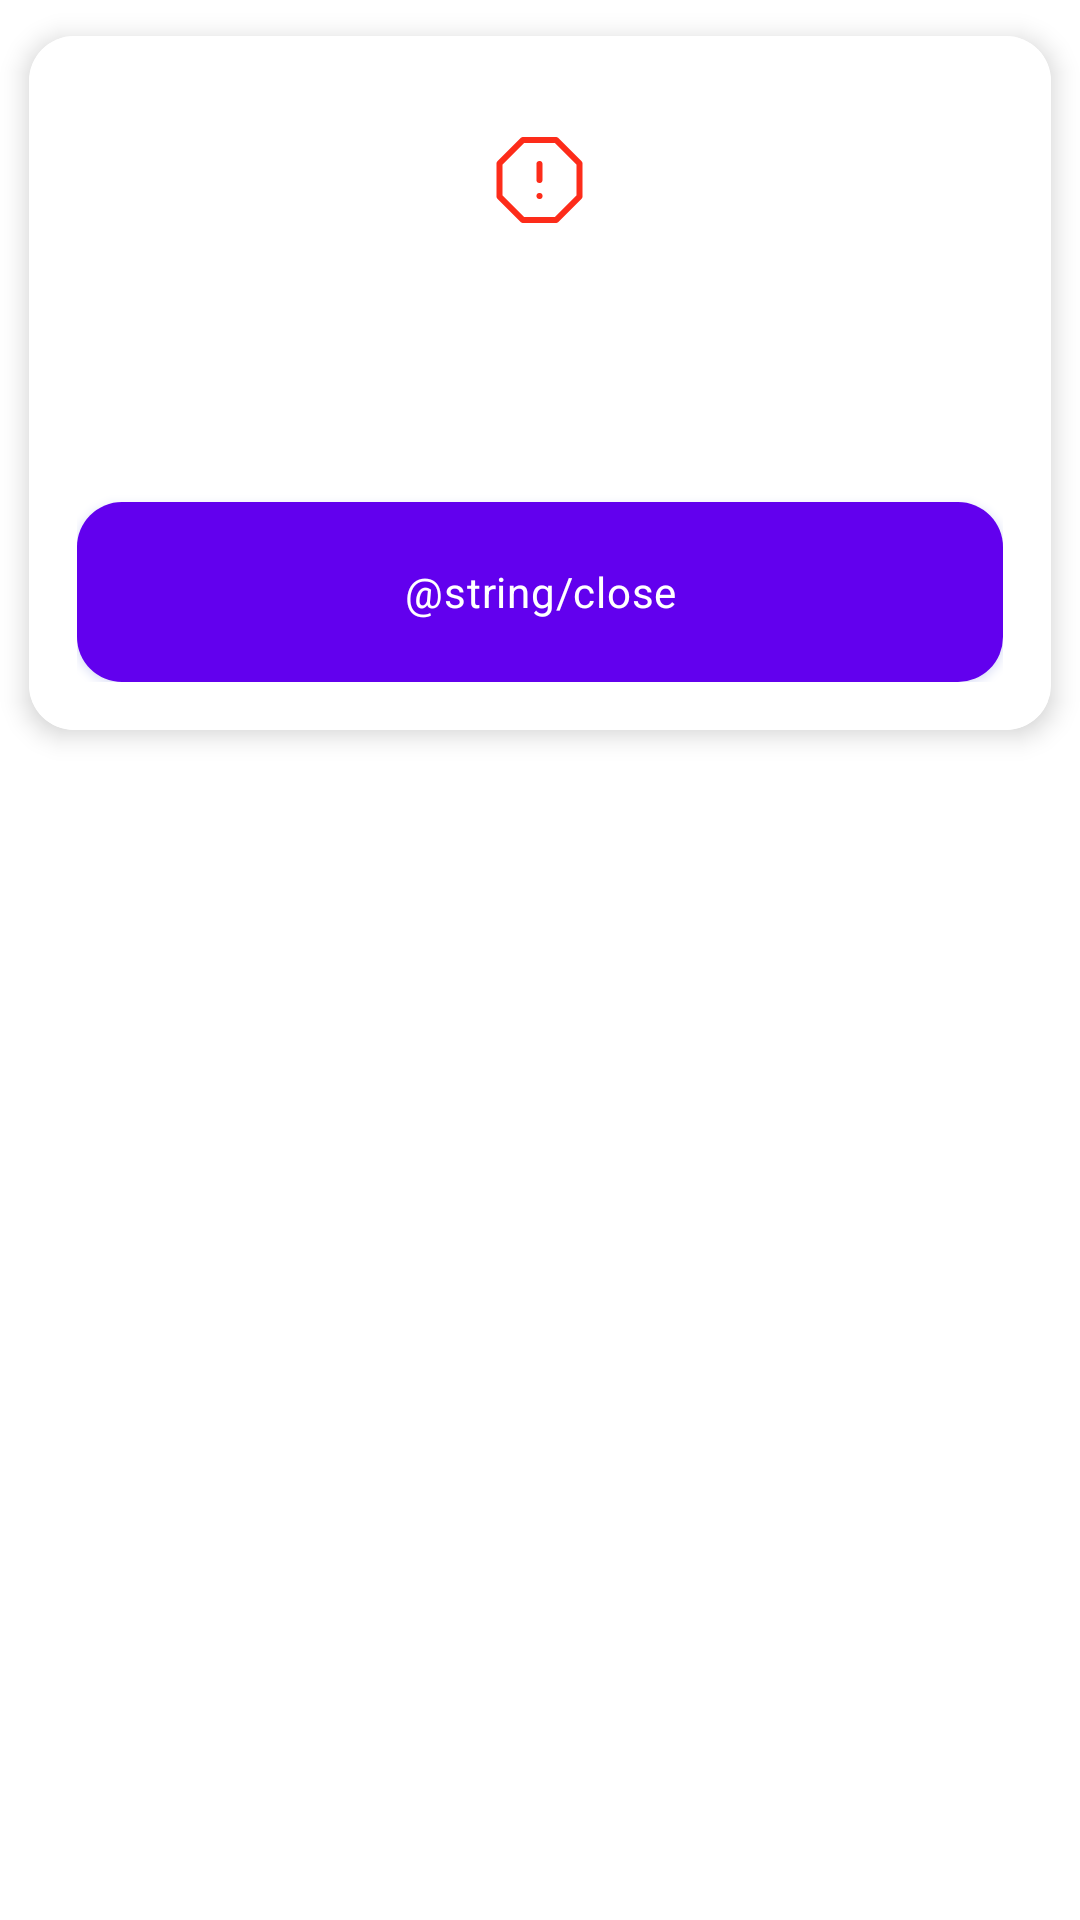

Layout XML and referenced resources for this Android screen:
<!-- AndroidManifest.xml: application theme Theme.EasyPayTest -->
<!-- res/layout/dialog_error.xml -->
<?xml version="1.0" encoding="utf-8"?>
<FrameLayout xmlns:android="http://schemas.android.com/apk/res/android"
    xmlns:app="http://schemas.android.com/apk/res-auto"
    android:layout_width="match_parent"
    android:layout_height="wrap_content"
    xmlns:tools="http://schemas.android.com/tools"
    android:background="@color/transparent">

    <androidx.cardview.widget.CardView
        android:layout_width="match_parent"
        android:layout_height="wrap_content"
        app:cardCornerRadius="15dp"
        app:cardElevation="5dp"
        app:cardUseCompatPadding="true">

        <LinearLayout
            android:layout_width="match_parent"
            android:layout_height="wrap_content"
            android:background="@color/main_background_color"
            android:orientation="vertical"
            android:padding="@dimen/regular_margin">

            <ImageView
                android:layout_width="wrap_content"
                android:layout_height="wrap_content"
                android:layout_gravity="center_horizontal"
                android:layout_marginTop="@dimen/regular_margin"
                android:src="@drawable/ic_error" />

            <TextView
                android:id="@+id/tvTitleErrorDialog"
                android:layout_width="match_parent"
                android:layout_height="wrap_content"
                android:layout_marginTop="16dp"
                tools:text="@string/login_error"
                android:textAlignment="center"
                android:textColor="@color/grey_nav_icon"
                android:textSize="24dp"
                android:textStyle="bold" />


            <TextView
                android:id="@+id/tvTextErrorDialog"
                android:layout_width="match_parent"
                android:layout_height="wrap_content"
                android:layout_marginTop="8dp"
                tools:text="@string/wrong_login_password"
                android:textAlignment="center"
                android:textColor="@color/grey_text"
                android:textSize="14dp"
                android:textStyle="bold" />

            <com.google.android.material.button.MaterialButton
                android:id="@+id/btnCloseErrorDialog"
                style="@style/activeButtonStyle"
                android:layout_width="match_parent"
                android:layout_height="wrap_content"
                android:layout_marginTop="@dimen/regular_margin"
                android:background="@drawable/selector_btn_blue"
                android:elevation="0dp"
                android:minHeight="60dp"
                android:outlineAmbientShadowColor="@color/blue"
                android:outlineSpotShadowColor="@color/blue"
                android:text="@string/close"
                android:textAllCaps="false"
                android:textAppearance="?attr/textAppearanceBody2"
                android:textColor="@drawable/selector_btn_blue"
                android:textStyle="normal"
                app:cornerRadius="15dp"
                app:elevation="5dp" />

        </LinearLayout>

    </androidx.cardview.widget.CardView>
</FrameLayout>
<!-- resources referenced by this layout -->
<resources>
  <color name="blue">#FF1733C7</color>
  <color name="grey_nav_icon">#FF232631</color>
  <color name="grey_text">#FF757575</color>
  <color name="main_background_color">#FFFFFFFF</color>
  <color name="transparent">#00000000</color>
  <dimen name="regular_margin">16dp</dimen>
  <!-- drawable ic_error (drawable) -->
  <vector xmlns:android="http://schemas.android.com/apk/res/android"
      android:width="33dp"
      android:height="32dp"
      android:viewportWidth="33"
      android:viewportHeight="32">
    <path
        android:pathData="M10.981,2.666H22.021L29.834,10.479V21.519L22.021,29.333H10.981L3.167,21.519V10.479L10.981,2.666Z"
        android:strokeLineJoin="round"
        android:strokeWidth="2"
        android:fillColor="#00000000"
        android:strokeColor="#FD2C1A"
        android:strokeLineCap="round"/>
    <path
        android:pathData="M16.5,10.667V16"
        android:strokeLineJoin="round"
        android:strokeWidth="2"
        android:fillColor="#00000000"
        android:strokeColor="#FD2C1A"
        android:strokeLineCap="round"/>
    <path
        android:pathData="M16.5,21.333H16.513"
        android:strokeLineJoin="round"
        android:strokeWidth="2"
        android:fillColor="#00000000"
        android:strokeColor="#FD2C1A"
        android:strokeLineCap="round"/>
  </vector>
  <!-- drawable selector_btn_blue (drawable) -->
  <?xml version="1.0" encoding="utf-8"?>
  <selector xmlns:android="http://schemas.android.com/apk/res/android">
      <item android:state_pressed="false" android:drawable="@drawable/card_edge_blue" android:color="@color/white"/>
      <item android:state_pressed="true" android:drawable="@drawable/card_edge_blue_light" android:color="@color/blue"/>
      <item android:drawable="@drawable/card_edge_blue" android:color="@color/white"/>
  </selector>
  <style name="activeButtonStyle" parent="Widget.MaterialComponents.Button">
          <item name="materialThemeOverlay">@style/activeButtonThemeOverlay</item>
      </style>
  <style name="Theme.EasyPayTest" parent="Theme.MaterialComponents.DayNight.DarkActionBar">
          
          <item name="colorPrimary">@color/purple_500</item>
          <item name="colorPrimaryVariant">@color/purple_700</item>
          <item name="colorOnPrimary">@color/white</item>
          
          <item name="colorSecondary">@color/teal_200</item>
          <item name="colorSecondaryVariant">@color/teal_700</item>
          <item name="colorOnSecondary">@color/black</item>
          
          <item name="android:statusBarColor">?attr/colorPrimaryVariant</item>
          
      </style>
  <!-- drawable card_edge_blue (drawable) -->
  <shape xmlns:android="http://schemas.android.com/apk/res/android">
      <solid android:color="@color/blue"/>
      <stroke android:width="0dp" android:color="@color/blue" />
      <corners android:radius="15dp"/>
      <padding android:left="3dp" android:top="3dp"
          android:right="3dp" android:bottom="3dp" />
  </shape>
  <color name="white">#FFFFFFFF</color>
  <!-- drawable card_edge_blue_light (drawable) -->
  <shape xmlns:android="http://schemas.android.com/apk/res/android">
      <solid android:color="@color/transparent"/>
      <stroke android:width="2dp" android:color="@color/blue" />
      <corners android:radius="15dp"/>
      <padding android:left="3dp" android:top="3dp"
          android:right="3dp" android:bottom="3dp" />
  </shape>
  <style name="activeButtonThemeOverlay">
          <item name="colorPrimary">@color/blue</item>
      </style>
  <color name="black">#FF000000</color>
  <!-- not gathered from this repository: default colours our renderer supplied (Android Studio template values) -->
  <color name="purple_500">#FF6200EE</color>
  <color name="purple_700">#FF3700B3</color>
  <color name="teal_200">#FF03DAC5</color>
  <color name="teal_700">#FF018786</color>
</resources>
